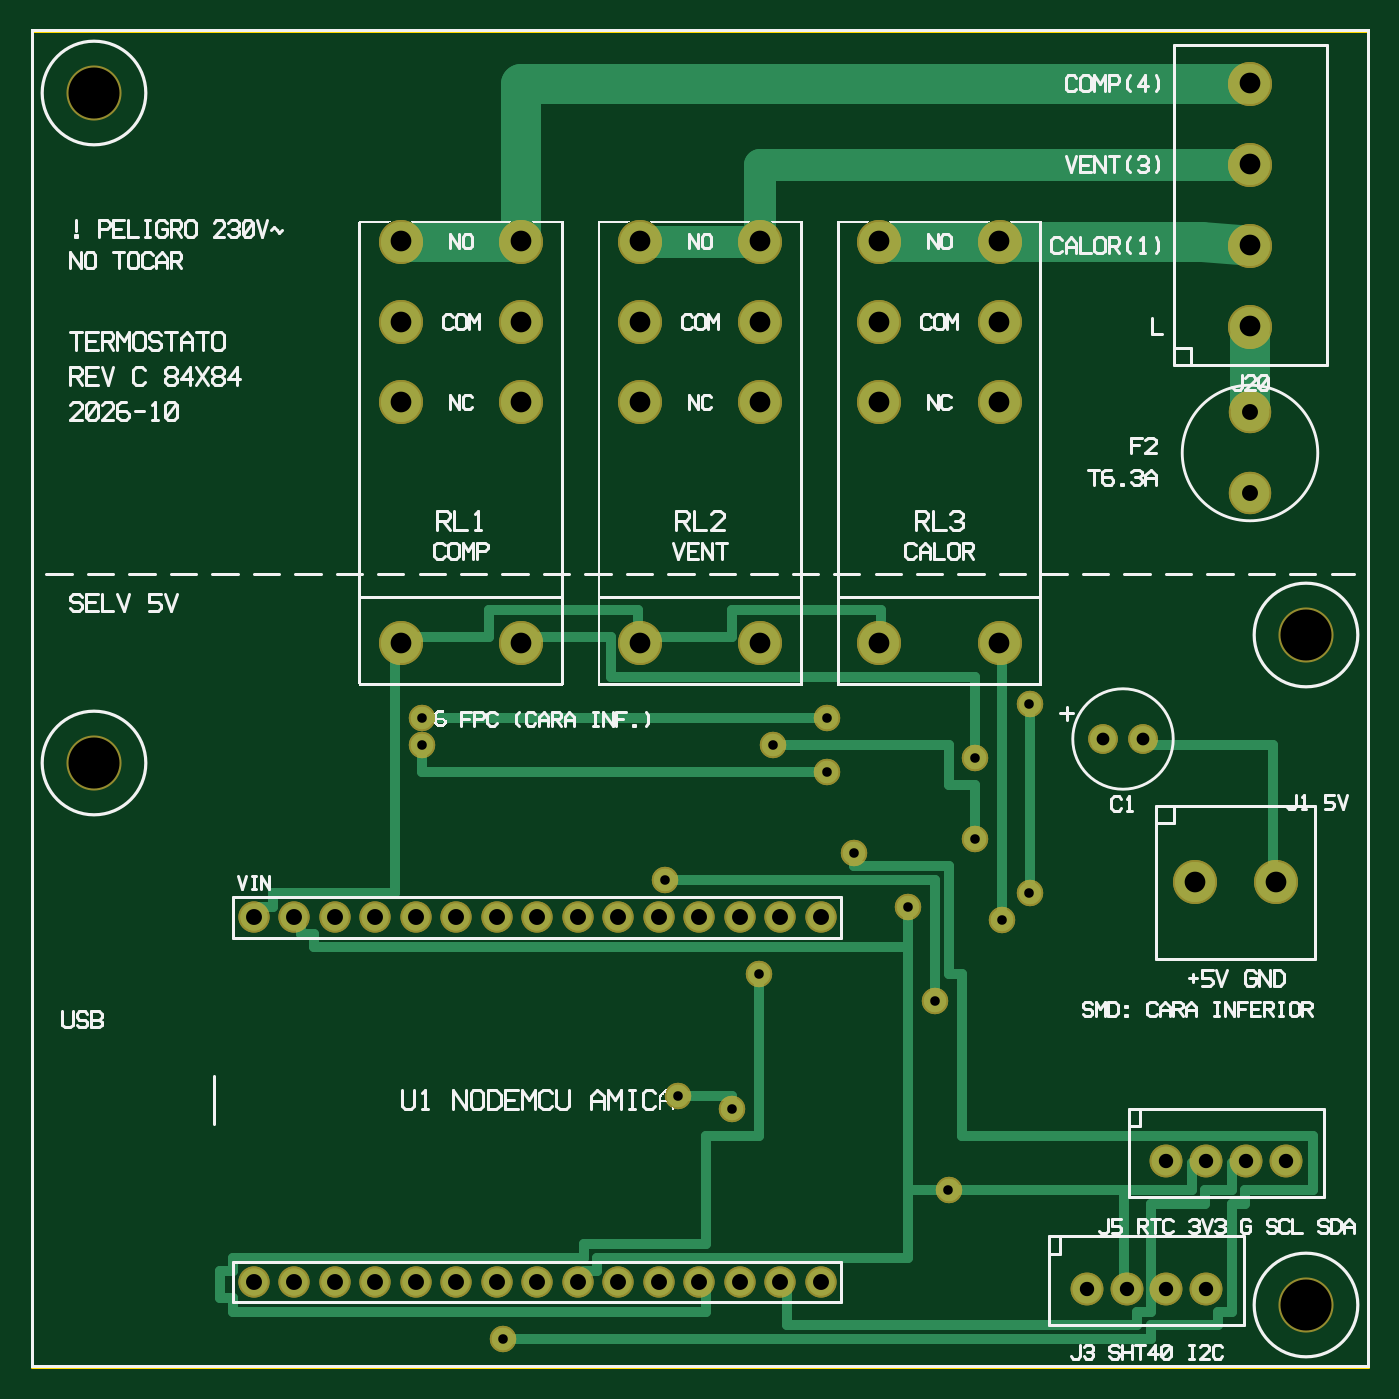
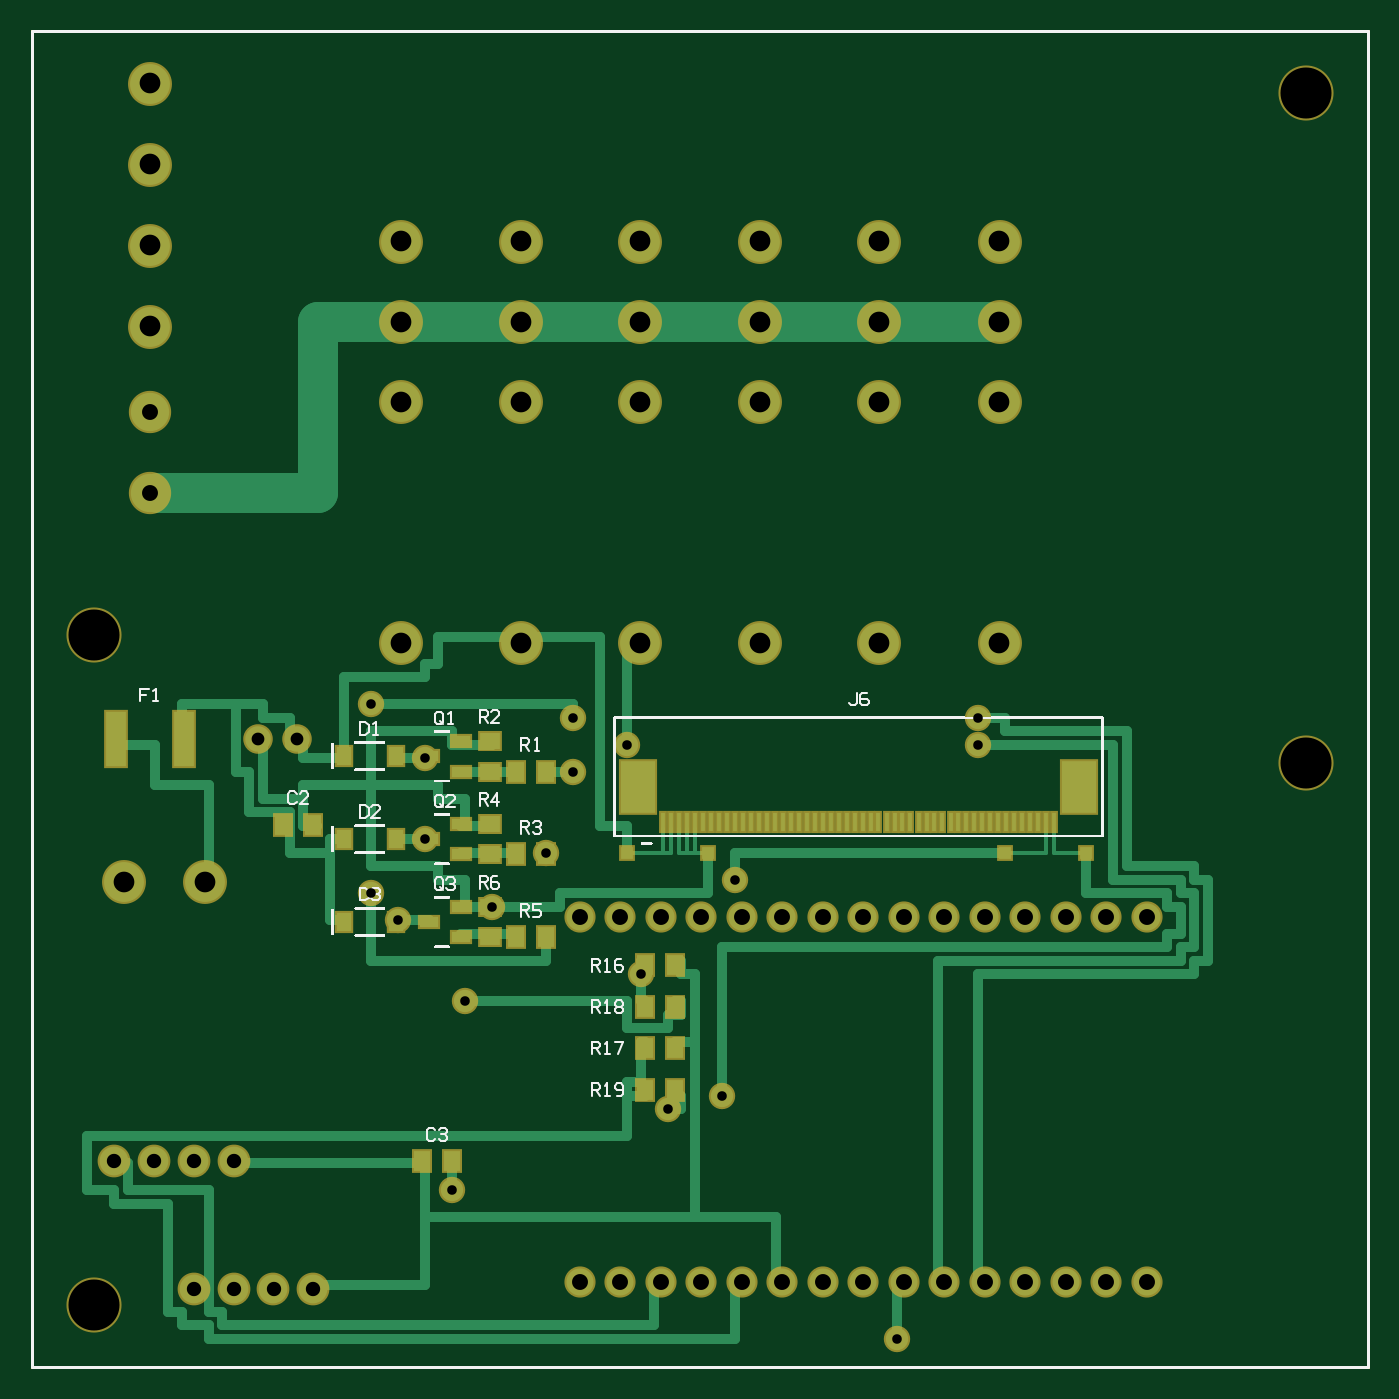
Circuit board: 9 layer files. Board 83.8 x 83.8 mm.
- outline: thermostat_rev_c_contour.gm1 (370 bytes)
- bottom_copper: thermostat_rev_c_copperBottom.gbl (15153 bytes)
- top_copper: thermostat_rev_c_copperTop.gtl (8540 bytes)
- drill: thermostat_rev_c_drill.txt (1624 bytes)
- bottom_mask: thermostat_rev_c_maskBottom.gbs (3593 bytes)
- top_mask: thermostat_rev_c_maskTop.gts (3122 bytes)
- paste: thermostat_rev_c_pasteMaskBottom.gbp (1761 bytes)
- bottom_silk: thermostat_rev_c_silkBottom.gbo (32142 bytes)
- top_silk: thermostat_rev_c_silkTop.gto (406461 bytes)

=== outline: thermostat_rev_c_contour.gm1 ===
G04 MADE WITH FRITZING*
G04 WWW.FRITZING.ORG*
G04 DOUBLE SIDED*
G04 HOLES PLATED*
G04 CONTOUR ON CENTER OF CONTOUR VECTOR*
%ASAXBY*%
%FSLAX23Y23*%
%MOIN*%
%OFA0B0*%
%SFA1.0B1.0*%
%ADD10R,3.307090X3.307090*%
%ADD11C,0.008000*%
%ADD10C,0.008*%
%LNCONTOUR*%
G90*
G70*
G54D10*
G54D11*
X4Y3303D02*
X3303Y3303D01*
X3303Y4D01*
X4Y4D01*
X4Y3303D01*
D02*
G04 End of contour*
M02*
=== bottom_copper: thermostat_rev_c_copperBottom.gbl (15153 bytes, source omitted) ===
=== top_copper: thermostat_rev_c_copperTop.gtl (8540 bytes, source omitted) ===
=== drill: thermostat_rev_c_drill.txt ===
; NON-PLATED HOLES START AT T1
; THROUGH (PLATED) HOLES START AT T100
M48
INCH
T1C0.125984
T100C0.031496
T101C0.051181
T102C0.039370
T103C0.035433
T104C0.023622
%
T1
X031496Y018110
X001574Y014960
X001574Y031496
X031496Y001574
T100
X026476Y015551
X027460Y015551
T101
X020952Y023866
X018023Y017913
X009141Y027834
X030118Y029732
X018023Y027834
X020952Y025850
X012118Y023866
X018023Y023866
X009141Y017913
X020952Y027834
X023929Y027834
X023929Y025850
X012118Y017913
X009141Y025850
X015047Y027834
X012118Y025850
X030118Y025732
X015047Y023866
X015047Y017913
X015047Y025850
X012118Y027834
X023929Y017913
X030118Y027732
X030763Y012008
X028763Y012008
X030118Y031732
X018023Y025850
X009141Y023866
X020952Y017913
X023929Y023866
T102
X010511Y002141
X030118Y021622
X011511Y011141
X016511Y002141
X030118Y023622
X007511Y002141
X013511Y002141
X018511Y011141
X014511Y002141
X016511Y011141
X012511Y002141
X019511Y011141
X017511Y011141
X007511Y011141
X011511Y002141
X013511Y011141
X005511Y011141
X009511Y011141
X008511Y002141
X015511Y011141
X019511Y002141
X018511Y002141
X012511Y011141
X005511Y002141
X006511Y002141
X008511Y011141
X006511Y011141
X014511Y011141
X015511Y002141
X010511Y011141
X017511Y002141
X009511Y002141
T103
X029035Y001968
X027066Y001968
X028051Y001968
X030019Y005118
X028051Y005118
X026082Y001968
X031003Y005118
X029035Y005118
T104
X011666Y000737
X015666Y012070
X023333Y013070
X009666Y015404
X024666Y016404
X018000Y009737
X020333Y012737
X024666Y011737
X019666Y016070
X019666Y014737
X022666Y004404
X023333Y015070
X016000Y006737
X021666Y011404
X024000Y011070
X018333Y015404
X022333Y009070
X017333Y006404
X009666Y016070
T00
M30

=== bottom_mask: thermostat_rev_c_maskBottom.gbs ===
G04 MADE WITH FRITZING*
G04 WWW.FRITZING.ORG*
G04 DOUBLE SIDED*
G04 HOLES PLATED*
G04 CONTOUR ON CENTER OF CONTOUR VECTOR*
%ASAXBY*%
%FSLAX23Y23*%
%MOIN*%
%OFA0B0*%
%SFA1.0B1.0*%
%ADD10C,0.065118*%
%ADD11C,0.108425*%
%ADD12C,0.104488*%
%ADD13C,0.076929*%
%ADD14C,0.072992*%
%ADD15C,0.080866*%
%ADD16C,0.135984*%
%ADD17R,0.021811X0.057244*%
%ADD18R,0.096614X0.139921*%
%ADD19R,0.041496X0.041496*%
%ADD20R,0.049370X0.061181*%
%ADD21R,0.061181X0.049370*%
%ADD22R,0.057244X0.037559*%
%ADD23R,0.045433X0.057244*%
%ADD24R,0.061181X0.143858*%
%LNMASK0*%
G90*
G70*
G54D10*
X2167Y1140D03*
X2267Y440D03*
X2333Y1507D03*
X1833Y1540D03*
X2333Y1307D03*
X2400Y1107D03*
X1567Y1207D03*
X2233Y907D03*
X1600Y674D03*
X1733Y640D03*
X1800Y974D03*
X1967Y1474D03*
X967Y1540D03*
X2033Y1274D03*
X1167Y74D03*
X2467Y1174D03*
X2467Y1640D03*
X1967Y1607D03*
X967Y1607D03*
G54D11*
X3012Y2573D03*
X3012Y2773D03*
X3012Y2973D03*
X3012Y3173D03*
G54D12*
X3012Y2162D03*
X3012Y2362D03*
G54D11*
X914Y1791D03*
X1212Y1791D03*
X914Y2387D03*
X1212Y2387D03*
X914Y2585D03*
X1212Y2585D03*
X914Y2783D03*
X1212Y2783D03*
X1505Y1791D03*
X1802Y1791D03*
X1505Y2387D03*
X1802Y2387D03*
X1505Y2585D03*
X1802Y2585D03*
X1505Y2783D03*
X1802Y2783D03*
X2095Y1791D03*
X2393Y1791D03*
X2095Y2387D03*
X2393Y2387D03*
X2095Y2585D03*
X2393Y2585D03*
X2095Y2783D03*
X2393Y2783D03*
G54D13*
X551Y1114D03*
X651Y1114D03*
X751Y1114D03*
X851Y1114D03*
X951Y1114D03*
X1051Y1114D03*
X1151Y1114D03*
X1251Y1114D03*
X1351Y1114D03*
X1451Y1114D03*
X1551Y1114D03*
X1651Y1114D03*
X1751Y1114D03*
X1851Y1114D03*
X1951Y1114D03*
X551Y214D03*
X651Y214D03*
X751Y214D03*
X851Y214D03*
X951Y214D03*
X1051Y214D03*
X1151Y214D03*
X1251Y214D03*
X1351Y214D03*
X1451Y214D03*
X1551Y214D03*
X1651Y214D03*
X1751Y214D03*
X1851Y214D03*
X1951Y214D03*
G54D11*
X2876Y1201D03*
X3076Y1201D03*
G54D14*
X2648Y1555D03*
X2746Y1555D03*
G54D15*
X2805Y512D03*
X2904Y512D03*
X3002Y512D03*
X3100Y512D03*
X2608Y197D03*
X2707Y197D03*
X2805Y197D03*
X2904Y197D03*
G54D16*
X3150Y157D03*
X157Y1496D03*
X3150Y1811D03*
X157Y3150D03*
G54D17*
X1744Y1350D03*
X1724Y1350D03*
X1705Y1350D03*
X1685Y1350D03*
X1665Y1350D03*
X1646Y1350D03*
X1626Y1350D03*
X1606Y1350D03*
X1587Y1350D03*
X1567Y1350D03*
X1547Y1350D03*
X1528Y1350D03*
X1508Y1350D03*
X1488Y1350D03*
X1469Y1350D03*
X1449Y1350D03*
X1429Y1350D03*
X1409Y1350D03*
X1390Y1350D03*
X1370Y1350D03*
X1350Y1350D03*
X1331Y1350D03*
X1311Y1350D03*
X1291Y1350D03*
X1272Y1350D03*
X1252Y1350D03*
X1232Y1350D03*
X1213Y1350D03*
X1193Y1350D03*
X1173Y1350D03*
X1154Y1350D03*
X1134Y1350D03*
X1114Y1350D03*
X1094Y1350D03*
X1075Y1350D03*
X1055Y1350D03*
X1035Y1350D03*
X1016Y1350D03*
X996Y1350D03*
X976Y1350D03*
X957Y1350D03*
X937Y1350D03*
X917Y1350D03*
X898Y1350D03*
X878Y1350D03*
X858Y1350D03*
X839Y1350D03*
X819Y1350D03*
X799Y1350D03*
X780Y1350D03*
G54D18*
X1807Y1436D03*
X717Y1436D03*
G54D19*
X1833Y1274D03*
X1633Y1274D03*
X900Y1274D03*
X700Y1274D03*
G54D20*
X2033Y1474D03*
X2108Y1474D03*
G54D21*
X2173Y1474D03*
X2173Y1549D03*
G54D22*
X2244Y1474D03*
X2244Y1549D03*
X2323Y1512D03*
G54D23*
X2533Y1512D03*
X2404Y1512D03*
G54D20*
X2033Y1270D03*
X2108Y1270D03*
G54D21*
X2173Y1270D03*
X2173Y1344D03*
G54D22*
X2244Y1270D03*
X2244Y1344D03*
X2323Y1307D03*
G54D23*
X2533Y1307D03*
X2404Y1307D03*
G54D20*
X2033Y1065D03*
X2108Y1065D03*
G54D21*
X2173Y1065D03*
X2173Y1140D03*
G54D22*
X2244Y1065D03*
X2244Y1140D03*
X2323Y1102D03*
G54D23*
X2533Y1102D03*
X2404Y1102D03*
G54D24*
X3096Y1555D03*
X2927Y1555D03*
G54D20*
X2683Y1343D03*
X2608Y1343D03*
X2341Y512D03*
X2266Y512D03*
X1789Y996D03*
X1715Y996D03*
X1789Y894D03*
X1715Y894D03*
X1789Y791D03*
X1715Y791D03*
X1789Y689D03*
X1715Y689D03*
G04 End of Mask0*
M02*
=== top_mask: thermostat_rev_c_maskTop.gts ===
G04 MADE WITH FRITZING*
G04 WWW.FRITZING.ORG*
G04 DOUBLE SIDED*
G04 HOLES PLATED*
G04 CONTOUR ON CENTER OF CONTOUR VECTOR*
%ASAXBY*%
%FSLAX23Y23*%
%MOIN*%
%OFA0B0*%
%SFA1.0B1.0*%
%ADD10C,0.065118*%
%ADD11C,0.108425*%
%ADD12C,0.104488*%
%ADD13C,0.076929*%
%ADD14C,0.072992*%
%ADD15C,0.080866*%
%ADD16C,0.135984*%
%LNMASK1*%
G90*
G70*
G54D10*
X2167Y1140D03*
X2167Y1140D03*
X2267Y440D03*
X2267Y440D03*
X2333Y1507D03*
X2333Y1507D03*
X1833Y1540D03*
X1833Y1540D03*
X2333Y1307D03*
X2333Y1307D03*
X2400Y1107D03*
X2400Y1107D03*
X1567Y1207D03*
X1567Y1207D03*
X2233Y907D03*
X2233Y907D03*
X1600Y674D03*
X1600Y674D03*
X1733Y640D03*
X1733Y640D03*
X1800Y974D03*
X1800Y974D03*
X1967Y1474D03*
X1967Y1474D03*
X967Y1540D03*
X967Y1540D03*
X2033Y1274D03*
X2033Y1274D03*
X1167Y74D03*
X1167Y74D03*
X2467Y1174D03*
X2467Y1174D03*
X2467Y1640D03*
X2467Y1640D03*
X1967Y1607D03*
X1967Y1607D03*
X967Y1607D03*
X967Y1607D03*
G54D11*
X3012Y2573D03*
X3012Y2773D03*
X3012Y2973D03*
X3012Y3173D03*
X3012Y2573D03*
X3012Y2773D03*
X3012Y2973D03*
X3012Y3173D03*
G54D12*
X3012Y2162D03*
X3012Y2362D03*
X3012Y2162D03*
X3012Y2362D03*
G54D11*
X914Y1791D03*
X1212Y1791D03*
X914Y2387D03*
X1212Y2387D03*
X914Y2585D03*
X1212Y2585D03*
X914Y2783D03*
X1212Y2783D03*
X914Y1791D03*
X1212Y1791D03*
X914Y2387D03*
X1212Y2387D03*
X914Y2585D03*
X1212Y2585D03*
X914Y2783D03*
X1212Y2783D03*
X1505Y1791D03*
X1802Y1791D03*
X1505Y2387D03*
X1802Y2387D03*
X1505Y2585D03*
X1802Y2585D03*
X1505Y2783D03*
X1802Y2783D03*
X1505Y1791D03*
X1802Y1791D03*
X1505Y2387D03*
X1802Y2387D03*
X1505Y2585D03*
X1802Y2585D03*
X1505Y2783D03*
X1802Y2783D03*
X2095Y1791D03*
X2393Y1791D03*
X2095Y2387D03*
X2393Y2387D03*
X2095Y2585D03*
X2393Y2585D03*
X2095Y2783D03*
X2393Y2783D03*
X2095Y1791D03*
X2393Y1791D03*
X2095Y2387D03*
X2393Y2387D03*
X2095Y2585D03*
X2393Y2585D03*
X2095Y2783D03*
X2393Y2783D03*
G54D13*
X551Y1114D03*
X651Y1114D03*
X751Y1114D03*
X851Y1114D03*
X951Y1114D03*
X1051Y1114D03*
X1151Y1114D03*
X1251Y1114D03*
X1351Y1114D03*
X1451Y1114D03*
X1551Y1114D03*
X1651Y1114D03*
X1751Y1114D03*
X1851Y1114D03*
X1951Y1114D03*
X551Y214D03*
X651Y214D03*
X751Y214D03*
X851Y214D03*
X951Y214D03*
X1051Y214D03*
X1151Y214D03*
X1251Y214D03*
X1351Y214D03*
X1451Y214D03*
X1551Y214D03*
X1651Y214D03*
X1751Y214D03*
X1851Y214D03*
X1951Y214D03*
X551Y1114D03*
X651Y1114D03*
X751Y1114D03*
X851Y1114D03*
X951Y1114D03*
X1051Y1114D03*
X1151Y1114D03*
X1251Y1114D03*
X1351Y1114D03*
X1451Y1114D03*
X1551Y1114D03*
X1651Y1114D03*
X1751Y1114D03*
X1851Y1114D03*
X1951Y1114D03*
X551Y214D03*
X651Y214D03*
X751Y214D03*
X851Y214D03*
X951Y214D03*
X1051Y214D03*
X1151Y214D03*
X1251Y214D03*
X1351Y214D03*
X1451Y214D03*
X1551Y214D03*
X1651Y214D03*
X1751Y214D03*
X1851Y214D03*
X1951Y214D03*
G54D11*
X2876Y1201D03*
X3076Y1201D03*
X2876Y1201D03*
X3076Y1201D03*
G54D14*
X2648Y1555D03*
X2746Y1555D03*
X2648Y1555D03*
X2746Y1555D03*
G54D15*
X2805Y512D03*
X2904Y512D03*
X3002Y512D03*
X3100Y512D03*
X2805Y512D03*
X2904Y512D03*
X3002Y512D03*
X3100Y512D03*
X2608Y197D03*
X2707Y197D03*
X2805Y197D03*
X2904Y197D03*
X2608Y197D03*
X2707Y197D03*
X2805Y197D03*
X2904Y197D03*
G54D16*
X3150Y157D03*
X157Y1496D03*
X3150Y1811D03*
X157Y3150D03*
G04 End of Mask1*
M02*
=== paste: thermostat_rev_c_pasteMaskBottom.gbp ===
G04 PASTE BOTTOM - written by package_rev_b.py (bottom-side SMD pads)*
%ASAXBY*%
%FSLAX23Y23*%
%MOIN*%
%OFA0B0*%
%SFA1.0B1.0*%
%ADD10R,0.011811X0.047244*%
%ADD11R,0.086614X0.129921*%
%ADD12R,0.039370X0.051181*%
%ADD13R,0.051181X0.039370*%
%ADD14R,0.047244X0.027559*%
%ADD15R,0.035433X0.047244*%
%ADD16R,0.051181X0.133858*%
%LNPASTEMASK0*%
G90*
G70*
D10*
X1744Y1350D03*
X1724Y1350D03*
X1705Y1350D03*
X1685Y1350D03*
X1665Y1350D03*
X1646Y1350D03*
X1626Y1350D03*
X1606Y1350D03*
X1587Y1350D03*
X1567Y1350D03*
X1547Y1350D03*
X1528Y1350D03*
X1508Y1350D03*
X1488Y1350D03*
X1469Y1350D03*
X1449Y1350D03*
X1429Y1350D03*
X1409Y1350D03*
X1390Y1350D03*
X1370Y1350D03*
X1350Y1350D03*
X1331Y1350D03*
X1311Y1350D03*
X1291Y1350D03*
X1272Y1350D03*
X1252Y1350D03*
X1232Y1350D03*
X1213Y1350D03*
X1193Y1350D03*
X1173Y1350D03*
X1154Y1350D03*
X1134Y1350D03*
X1114Y1350D03*
X1094Y1350D03*
X1075Y1350D03*
X1055Y1350D03*
X1035Y1350D03*
X1016Y1350D03*
X996Y1350D03*
X976Y1350D03*
X957Y1350D03*
X937Y1350D03*
X917Y1350D03*
X898Y1350D03*
X878Y1350D03*
X858Y1350D03*
X839Y1350D03*
X819Y1350D03*
X799Y1350D03*
X780Y1350D03*
D11*
X1807Y1436D03*
X717Y1436D03*
D12*
X2033Y1474D03*
X2108Y1474D03*
X2033Y1270D03*
X2108Y1270D03*
X2033Y1065D03*
X2108Y1065D03*
X2683Y1343D03*
X2608Y1343D03*
X2341Y512D03*
X2266Y512D03*
X1789Y996D03*
X1715Y996D03*
X1789Y894D03*
X1715Y894D03*
X1789Y791D03*
X1715Y791D03*
X1789Y689D03*
X1715Y689D03*
D13*
X2173Y1474D03*
X2173Y1549D03*
X2173Y1270D03*
X2173Y1344D03*
X2173Y1065D03*
X2173Y1140D03*
D14*
X2244Y1474D03*
X2244Y1549D03*
X2323Y1512D03*
X2244Y1270D03*
X2244Y1344D03*
X2323Y1307D03*
X2244Y1065D03*
X2244Y1140D03*
X2323Y1102D03*
D15*
X2533Y1512D03*
X2404Y1512D03*
X2533Y1307D03*
X2404Y1307D03*
X2533Y1102D03*
X2404Y1102D03*
D16*
X3096Y1555D03*
X2927Y1555D03*
M02*

=== bottom_silk: thermostat_rev_c_silkBottom.gbo (32142 bytes, source omitted) ===
=== top_silk: thermostat_rev_c_silkTop.gto (406461 bytes, source omitted) ===
